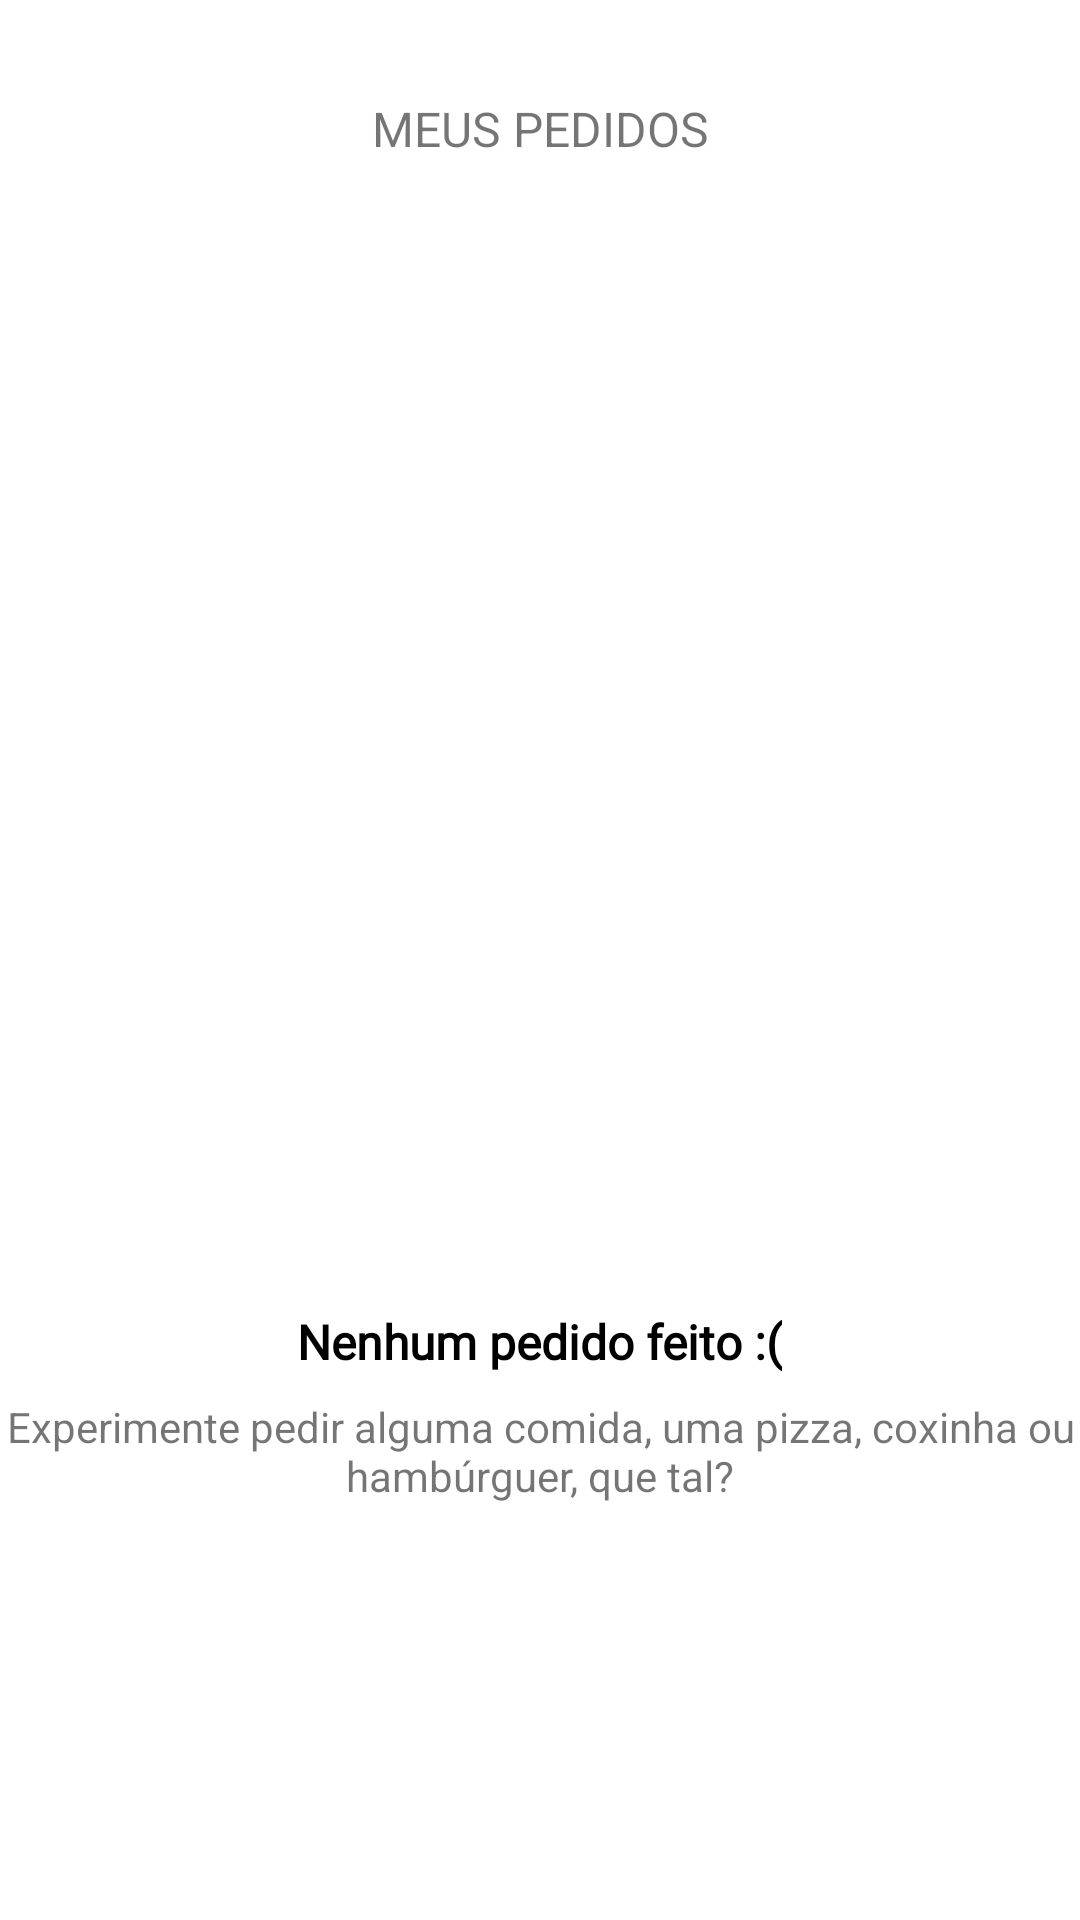

Layout XML and referenced resources for this Android screen:
<!-- AndroidManifest.xml: application theme Theme.DoceGelato -->
<!-- res/layout/fragment_pedidos.xml -->
<?xml version="1.0" encoding="utf-8"?>
<androidx.constraintlayout.widget.ConstraintLayout xmlns:android="http://schemas.android.com/apk/res/android"
    xmlns:app="http://schemas.android.com/apk/res-auto"
    xmlns:tools="http://schemas.android.com/tools"
    android:layout_width="match_parent"
    android:layout_height="match_parent"
    tools:context=".ui.pedidos.PedidosFragment">

    <TextView
        android:id="@+id/text_top_fixed"
        android:layout_width="match_parent"
        android:layout_height="wrap_content"
        android:layout_marginStart="8dp"
        android:layout_marginTop="32dp"
        android:layout_marginEnd="8dp"
        android:textAlignment="center"
        android:textSize="16sp"
        android:text="MEUS PEDIDOS"
        app:layout_constraintEnd_toEndOf="parent"
        app:layout_constraintStart_toStartOf="parent"
        app:layout_constraintTop_toTopOf="parent" />


    <androidx.recyclerview.widget.RecyclerView
        android:layout_marginTop="16dp"
        android:id="@+id/rv_pedido_feito"
        android:layout_width="0dp"
        android:layout_height="0dp"
        app:layout_constraintBottom_toTopOf="@+id/ln_bottom_finalizar"
        app:layout_constraintEnd_toEndOf="parent"
        app:layout_constraintStart_toStartOf="parent"
        app:layout_constraintTop_toBottomOf="@id/text_top_fixed"
        tools:listitem="@layout/pedido_item" />
    <LinearLayout
        android:id="@+id/ln_bottom_finalizar"
        android:visibility="gone"
        android:layout_width="match_parent"
        android:orientation="vertical"
        android:padding="16dp"
        app:layout_constraintBottom_toBottomOf="parent"
        app:layout_constraintStart_toStartOf="parent"
        android:layout_marginBottom="?attr/actionBarSize"
        app:layout_constraintEnd_toEndOf="parent"
        android:layout_height="wrap_content">
        <LinearLayout
            android:orientation="horizontal"
            android:layout_width="match_parent"
            android:weightSum="1"
            android:layout_height="wrap_content">
            <TextView
                android:layout_width="match_parent"
                android:text="Total com a entrega"
                android:textStyle="bold"
                android:textColor="@color/black"
                android:layout_weight="0.5"
                android:textSize="16sp"
                android:layout_height="wrap_content"/>
            <TextView
                android:id="@+id/tv_total_pedido"
                android:layout_width="match_parent"
                android:text="R$ 16,98"
                android:textStyle="bold"
                android:layout_weight="0.5"
                android:textColor="@color/black"
                android:gravity="end"
                android:textSize="16sp"
                android:layout_height="wrap_content"/>
        </LinearLayout>
        <Button
            android:id="@+id/btn_finalizar_tudo"
            android:backgroundTint="@color/green_shopper"
            android:text="Finalizar pedido"
            android:layout_marginTop="8dp"
            android:textColor="@color/white"
            android:layout_gravity="end"
            android:layout_marginStart="32dp"
            android:layout_marginEnd="32dp"
            android:layout_width="match_parent"
            android:layout_height="wrap_content"/>
    </LinearLayout>

    <LinearLayout
        tools:visibility="gone"
        android:id="@+id/ln_img_center"
        android:layout_width="match_parent"
        android:layout_height="wrap_content"
        android:gravity="center"
        android:orientation="vertical"
        android:layout_marginBottom="?attr/actionBarSize"
        app:layout_constraintBottom_toBottomOf="parent"
        app:layout_constraintEnd_toEndOf="parent"
        app:layout_constraintStart_toStartOf="parent"
        app:layout_constraintTop_toBottomOf="@id/text_top_fixed">

        <ImageView
            android:id="@+id/img_dragon"
            android:layout_width="300dp"
            android:layout_height="300dp"
            android:src="@drawable/comer" />

        <TextView
            android:id="@+id/fixed_nenhum_pedido"
            android:layout_width="wrap_content"
            android:fontFamily="@font/newrepublic"
            android:layout_height="wrap_content"
            android:text="Nenhum pedido feito :("
            android:textColor="@color/black"
            android:textSize="16sp"
            android:textStyle="bold" />

        <TextView
            android:id="@+id/fixed_bottom_pedidos"
            android:layout_width="wrap_content"
            android:layout_height="wrap_content"
            android:layout_marginTop="8dp"
            android:text="Experimente pedir alguma comida, uma pizza, coxinha ou hambúrguer, que tal?"
            android:textAlignment="center" />
    </LinearLayout>

</androidx.constraintlayout.widget.ConstraintLayout>
<!-- res/layout/pedido_item.xml (included above) -->
<?xml version="1.0" encoding="utf-8"?>
<androidx.constraintlayout.widget.ConstraintLayout xmlns:android="http://schemas.android.com/apk/res/android"
    android:layout_width="match_parent"
    android:layout_height="wrap_content"
    xmlns:app="http://schemas.android.com/apk/res-auto"
    android:layout_marginStart="16dp"
    android:layout_marginTop="8dp"
    android:layout_marginEnd="16dp"
    xmlns:tools="http://schemas.android.com/tools">

    <View
        android:id="@+id/line_bottom"
        android:layout_width="match_parent"
        android:layout_height="1dp"
        android:layout_marginTop="8dp"
        android:background="@color/gray_light_even_more"
        app:layout_constraintBottom_toBottomOf="parent"
        app:layout_constraintEnd_toEndOf="parent"
        app:layout_constraintStart_toStartOf="parent"
        app:layout_constraintTop_toBottomOf="@+id/preco" />

    <ImageButton
        android:id="@+id/btn_remove_pedido"
        android:layout_width="wrap_content"
        android:layout_height="wrap_content"
        android:layout_marginEnd="8dp"
        android:background="?attr/actionBarItemBackground"
        android:src="@drawable/ic_baseline_delete_24"
        app:layout_constraintEnd_toEndOf="parent"
        app:layout_constraintTop_toTopOf="parent" />
    <androidx.cardview.widget.CardView
        android:id="@+id/container_img_pedido"
        app:cardCornerRadius="8dp"
        android:layout_width="80dp"
        app:layout_constraintStart_toStartOf="parent"
        app:layout_constraintTop_toTopOf="parent"
        android:layout_height="80dp">
        <ImageView
            android:id="@+id/img_pedido"
            android:contentDescription="@string/imagem_da_comida"
            android:scaleType="centerCrop"
            android:src="@drawable/banner"
            android:layout_width="match_parent"
            android:layout_height="match_parent" />

    </androidx.cardview.widget.CardView>


    <TextView
        android:id="@+id/tv_pedido_title"
        android:layout_width="0dp"
        android:layout_height="wrap_content"
        android:layout_marginStart="8dp"
        android:text="@string/massa_de_pizza_gostosa_muito_mesmo"
        android:textColor="@color/black"
        android:fontFamily="@font/nunito"
        app:layout_constraintEnd_toStartOf="@+id/btn_remove_pedido"
        app:layout_constraintStart_toEndOf="@id/container_img_pedido"
        app:layout_constraintTop_toTopOf="parent" />

    <TextView
        android:id="@+id/tv_pedido_quantity"
        android:layout_width="wrap_content"
        android:layout_height="wrap_content"
        android:fontFamily="@font/nunito"
        android:text="@string/quantity_pedido_x"
        android:textSize="12sp"
        app:layout_constraintBottom_toBottomOf="@+id/preco"
        app:layout_constraintEnd_toEndOf="parent"
        app:layout_constraintStart_toEndOf="@+id/preco"
        app:layout_constraintTop_toTopOf="@+id/preco" />

    <TextView
        android:id="@+id/tv_obs"
        android:layout_width="0dp"
        android:layout_height="wrap_content"
        android:layout_marginStart="8dp"
        android:layout_marginTop="8dp"
        android:fontFamily="@font/nunito"
        android:maxLength="150"
        android:textSize="12sp"
        app:layout_constraintEnd_toStartOf="@+id/btn_remove_pedido"
        app:layout_constraintStart_toEndOf="@id/container_img_pedido"
        app:layout_constraintTop_toBottomOf="@+id/tv_pedido_title"
        tools:text="@tools:sample/lorem/random" />

    <TextView
        android:id="@+id/tv_adiconais"
        android:layout_width="0dp"
        android:layout_height="wrap_content"
        android:fontFamily="@font/nunito"
        android:textSize="12sp"
        android:maxLength="150"
        app:layout_constraintBottom_toBottomOf="parent"
        app:layout_constraintEnd_toEndOf="@+id/tv_obs"
        app:layout_constraintStart_toStartOf="@+id/tv_obs"
        app:layout_constraintTop_toBottomOf="@id/tv_obs"
        app:layout_constraintVertical_bias="0.0" />

    <TextView
        android:id="@+id/preco"
        android:layout_width="0dp"
        android:layout_height="wrap_content"
        android:layout_marginTop="8dp"
        android:fontFamily="@font/nunito"
        android:text="@string/r_16_99"
        android:textColor="@color/black"
        android:textStyle="bold"
        app:layout_constraintEnd_toEndOf="@+id/tv_adiconais"
        app:layout_constraintStart_toStartOf="@id/tv_obs"
        app:layout_constraintTop_toBottomOf="@+id/tv_adiconais" />
</androidx.constraintlayout.widget.ConstraintLayout>
<!-- resources referenced by this layout -->
<resources>
  <color name="black">#FF000000</color>
  <color name="gray_light_even_more">#f5f5f5</color>
  <color name="green_shopper">#2da679</color>
  <color name="white">#FFFFFFFF</color>
  <!-- drawable banner: png bitmap (drawable, 54770 bytes) -->
  <string name="imagem_da_comida">Imagem da comida</string>
  <string name="massa_de_pizza_gostosa_muito_mesmo">Massa de pizza gostosa muito mesmo</string>
  <string name="quantity_pedido_x">x %d</string>
  <string name="r_16_99">R$ 16,99</string>
  <style name="Theme.DoceGelato" parent="Theme.MaterialComponents.Light.NoActionBar">
          
          <item name="colorPrimary">@color/white</item>
          <item name="colorPrimaryVariant">@color/white</item>
          <item name="colorOnPrimary">@color/black</item>
          
          <item name="colorSecondary">@color/red</item>
          <item name="colorSecondaryVariant">@color/light_red</item>
          <item name="colorAccent">@color/green_shopper</item>
          <item name="colorOnSecondary">@color/white</item>
          <item name="android:statusBarColor">@android:color/transparent</item>
          
      </style>
  <color name="red">#F44336</color>
  <color name="light_red">#FF7C72</color>
</resources>
